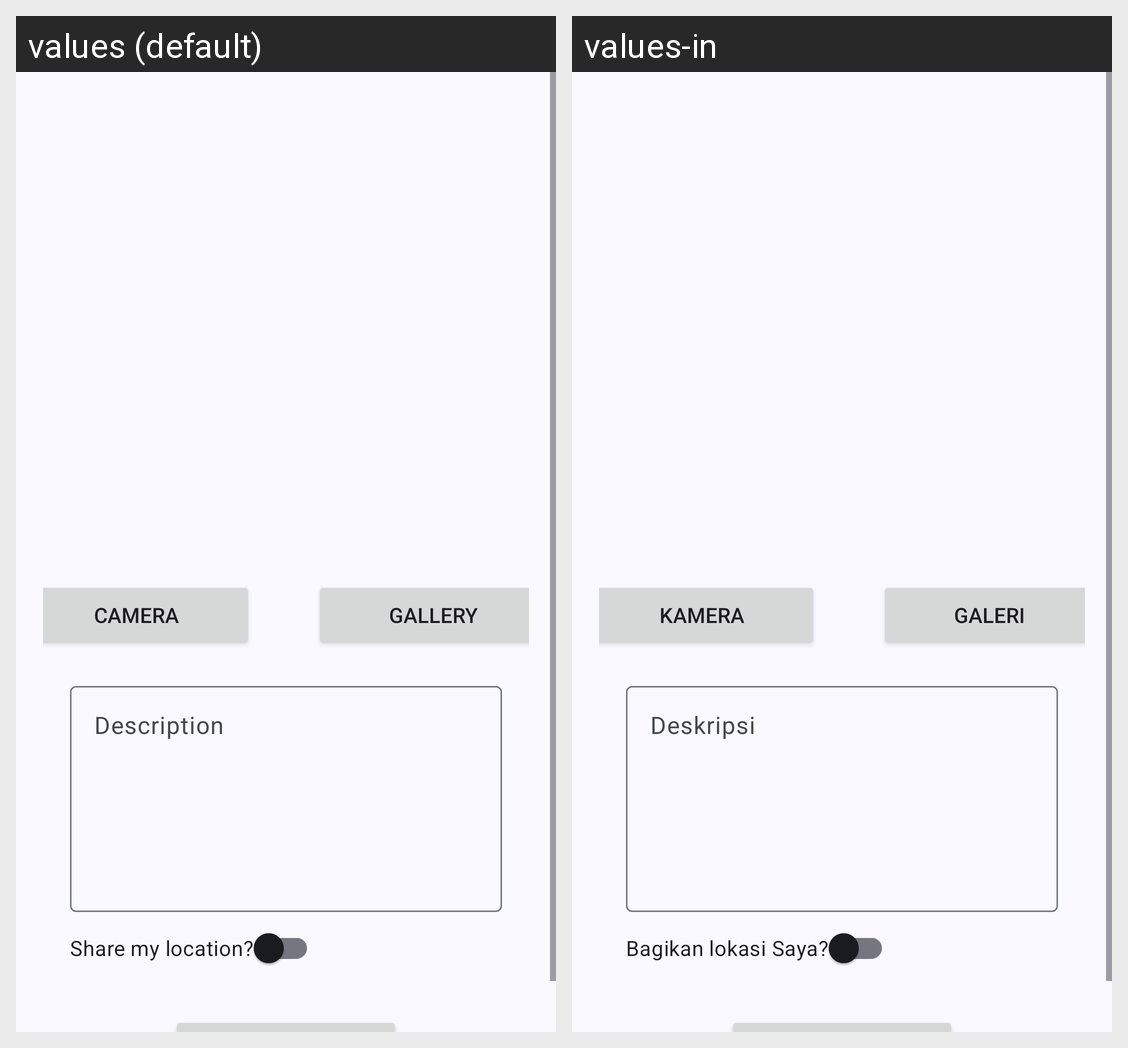

Locale-by-locale string values for the Android screen shown in this grid:
Android screen res/layout/activity_add_story.xml rendered under 2 locales, left to right: values (default), values-in. Device: Nexus 5 (rendered at 1080×1920; each locale shown at half size, 540×960, under a caption strip naming it); theme Theme.StoryApp.
Strings drawn on this screen, with the default value and each locale's value (text and hints the layout hard-codes, and strings that could not be matched under every locale, appear in the picture but are not listed):

camera
  values: Camera
  values-in: Kamera

gallery
  values: Gallery
  values-in: Galeri

description
  values: Description
  values-in: Deskripsi

share_my_location
  values: Share my location?
  values-in: Bagikan lokasi Saya?
